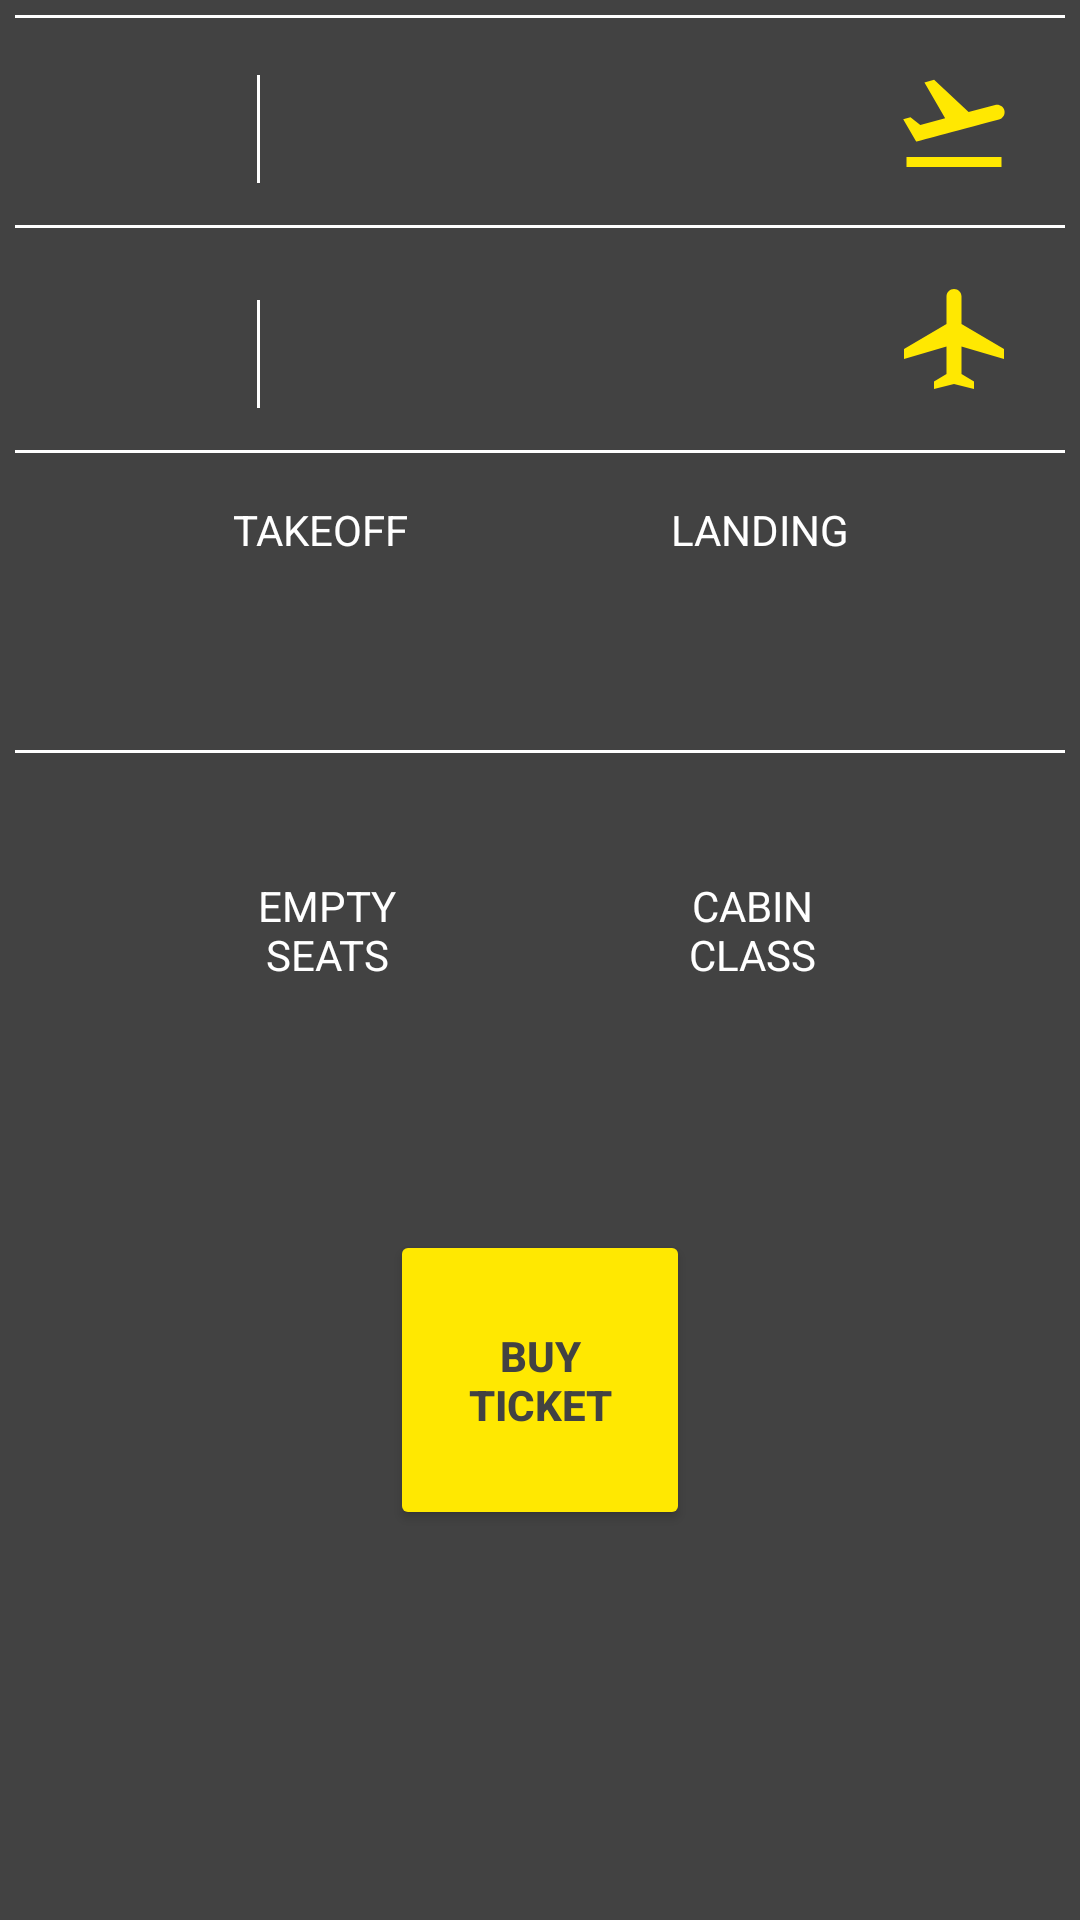

Layout XML and referenced resources for this Android screen:
<!-- AndroidManifest.xml: application theme Theme.AirCent -->
<!-- res/layout/activity_flight_details.xml -->
<?xml version="1.0" encoding="utf-8"?>
<LinearLayout
    xmlns:android="http://schemas.android.com/apk/res/android"
    xmlns:app="http://schemas.android.com/apk/res-auto"
    xmlns:tools="http://schemas.android.com/tools"
    android:layout_width="match_parent"
    android:layout_height="match_parent"
    android:orientation="vertical"
    android:background="@color/cardview_dark_background"
    android:id="@+id/rec2"
    tools:context=".view.FlightDetailsActivity">

    <androidx.constraintlayout.widget.ConstraintLayout
        android:layout_width="match_parent"
        android:layout_height="350dp"
        android:orientation="vertical"
        android:id="@+id/row_flights"
        android:background="@color/cardview_dark_background"
        android:layout_margin="5dp"
        >

        <TextView
            android:id="@+id/flight_name"
            android:layout_width="180dp"
            android:layout_height="20dp"
            android:textSize="15sp"
            android:textColor="@android:color/white"
            app:layout_constraintTop_toTopOf="parent"
            app:layout_constraintLeft_toRightOf="@+id/gate"
            android:layout_marginBottom="10dp"
            android:layout_marginEnd="10dp"
            android:layout_marginTop="10dp"
            android:layout_marginStart="30dp"
            >
        </TextView>

        <TextView
            android:id="@+id/id_number"
            android:layout_width="180dp"
            android:layout_height="20dp"
            android:layout_marginTop="30dp"
            android:textColor="@android:color/white"
            android:textSize="15sp"
            app:layout_constraintTop_toTopOf="@+id/flight_name"
            app:layout_constraintLeft_toRightOf="@+id/gate"
            android:layout_marginEnd="10dp"
            android:layout_marginBottom="10dp"
            android:layout_marginStart="30dp"
            >

        </TextView>

         <TextView
             android:id="@+id/top_line"
             android:layout_width="match_parent"
             android:layout_height="1dp"
             android:background="@color/white"
             app:layout_constraintTop_toTopOf="parent"

             >

         </TextView>

        <TextView
            android:id="@+id/middle_line"
            android:layout_width="match_parent"
            android:layout_height="1dp"
            android:background="@color/white"
            app:layout_constraintTop_toTopOf="parent"
            android:layout_marginTop="70dp"

            >

        </TextView>


        <TextView
            android:layout_width="1dp"
            android:layout_height="36dp"
            android:background="@color/white"
            app:layout_constraintBottom_toBottomOf="@+id/middle_line"
            app:layout_constraintLeft_toRightOf="@id/gate"
            app:layout_constraintRight_toLeftOf="@id/flight_name"
            android:layout_margin="15dp"

            >

        </TextView>

        <TextView
            android:layout_width="1dp"
            android:layout_height="36dp"
            android:background="@color/white"
            app:layout_constraintBottom_toBottomOf="@+id/bottom_line"
            app:layout_constraintLeft_toRightOf="@id/iata_code"
            app:layout_constraintRight_toLeftOf="@id/model_name"
            android:layout_margin="15dp"

            >

        </TextView>

        <TextView
            android:id="@+id/model_name"
            android:layout_width="180dp"
            android:layout_height="20dp"
            android:layout_marginTop="45dp"
            android:textColor="@android:color/white"
            android:textSize="15sp"
            app:layout_constraintTop_toTopOf="@+id/id_number"
            app:layout_constraintLeft_toRightOf="@+id/gate"
            android:layout_marginEnd="10dp"
            android:layout_marginBottom="10dp"
            android:layout_marginStart="30dp"
            >

        </TextView>

        <TextView
            android:id="@+id/flight_number"
            android:layout_width="180dp"
            android:layout_height="20dp"
            android:layout_marginTop="30dp"
            android:textColor="@android:color/white"
            android:textSize="15sp"
            app:layout_constraintTop_toTopOf="@+id/model_name"
            app:layout_constraintLeft_toRightOf="@+id/gate"
            android:layout_marginEnd="10dp"
            android:layout_marginBottom="10dp"
            android:layout_marginStart="30dp"
            >

        </TextView>

        <TextView
            android:layout_width="match_parent"
            android:layout_height="1dp"
            android:background="@color/white"
            app:layout_constraintTop_toTopOf="parent"
            android:layout_marginTop="145dp"
            android:id="@+id/bottom_line"

            >

        </TextView>

        <TextView
            xmlns:android="http://schemas.android.com/apk/res/android"
            android:id="@+id/gate"
            android:layout_width="50dp"
            android:layout_height="50dp"
            android:layout_marginLeft="16dp"
            android:layout_marginTop="12dp"
            android:textColor="#FFE801"
            android:textStyle="bold"
            android:textSize="20sp"
            app:layout_constraintLeft_toLeftOf="parent"
            app:layout_constraintTop_toTopOf="parent"
            android:gravity="center"

            />

        <TextView
            xmlns:android="http://schemas.android.com/apk/res/android"
            android:id="@+id/flights"
            android:layout_width="40dp"
            android:layout_height="40dp"
            android:textSize="20sp"
            app:layout_constraintLeft_toRightOf="@id/flight_name"
            app:layout_constraintTop_toTopOf="@id/top_line"
            app:layout_constraintRight_toRightOf="parent"
            app:layout_constraintBottom_toBottomOf="@id/middle_line"
            android:gravity="center"
            android:background="@drawable/ic_flights"


            />

        <TextView
            xmlns:android="http://schemas.android.com/apk/res/android"
            android:id="@+id/airplanes"
            android:layout_width="40dp"
            android:layout_height="40dp"
            android:textSize="20sp"
            app:layout_constraintLeft_toRightOf="@id/flight_number"
            app:layout_constraintTop_toTopOf="@id/middle_line"
            app:layout_constraintRight_toRightOf="parent"
            app:layout_constraintBottom_toBottomOf="@id/bottom_line"
            android:gravity="center"
            android:background="@drawable/ic_airplanes"



            />


        <TextView
            android:id="@+id/iata_code"
            android:layout_width="50dp"
            android:layout_height="50dp"
            android:layout_marginLeft="16dp"
            android:layout_marginTop="84dp"
            android:gravity="center"
            android:textColor="#FFE801"
            android:textSize="20sp"
            android:textStyle="bold"
            app:layout_constraintLeft_toLeftOf="parent"
            app:layout_constraintTop_toTopOf="parent"

            />

        <TextView
            android:id="@+id/take_off"
            android:layout_width="90dp"
            android:layout_height="wrap_content"
            android:gravity="center"
            android:textColor="@color/white"
            android:textSize="14sp"
            app:layout_constraintTop_toTopOf="@id/bottom_line"
            app:layout_constraintBottom_toBottomOf="@id/bottom_line_two"
            app:layout_constraintRight_toLeftOf="@id/landing"
            app:layout_constraintLeft_toLeftOf="parent"
            android:layout_marginTop="35dp"

            >

        </TextView>



        <TextView
            android:id="@+id/takeoff"
            android:layout_width="90dp"
            android:layout_height="wrap_content"
            android:gravity="center"
            android:textColor="@color/white"
            android:text="TAKEOFF"
            android:textSize="14sp"
            app:layout_constraintTop_toTopOf="@id/bottom_line"
            app:layout_constraintBottom_toBottomOf="@id/take_off"
            app:layout_constraintRight_toLeftOf="@id/landing_text"
            app:layout_constraintLeft_toLeftOf="parent"
            android:layout_marginBottom="25dp"


            >

        </TextView>

        <TextView
            android:id="@+id/landing"
            android:layout_width="90dp"
            android:layout_height="wrap_content"
            android:gravity="center"
            android:textColor="@color/white"
            android:textSize="14sp"
            app:layout_constraintTop_toTopOf="@id/bottom_line"
            app:layout_constraintBottom_toBottomOf="@id/bottom_line_two"
            app:layout_constraintEnd_toEndOf="parent"
            app:layout_constraintStart_toEndOf="@id/take_off"
            android:layout_marginTop="35dp"

            >

        </TextView>

        <TextView
            android:id="@+id/landing_text"
            android:layout_width="90dp"
            android:layout_height="wrap_content"
            android:gravity="center"
            android:textColor="@color/white"
            android:text="LANDING"
            android:textSize="14sp"
            app:layout_constraintTop_toTopOf="@id/bottom_line"
            app:layout_constraintBottom_toBottomOf="@id/landing"
            app:layout_constraintEnd_toEndOf="parent"
            app:layout_constraintStart_toEndOf="@id/takeoff"
            android:layout_marginBottom="25dp"

            >

        </TextView>




        <TextView
            android:layout_width="match_parent"
            android:layout_height="1dp"
            android:background="@color/white"
            app:layout_constraintTop_toTopOf="parent"
            android:layout_marginTop="245dp"
            android:id="@+id/bottom_line_two"

            >

        </TextView>

        <TextView
            android:id="@+id/empty_seats"
            android:layout_width="75dp"
            android:layout_height="wrap_content"
            android:gravity="center"
            android:textColor="@color/white"
            android:textSize="14sp"
            android:text="EMPTY SEATS"
            app:layout_constraintTop_toTopOf="@id/bottom_line_two"
            app:layout_constraintBottom_toBottomOf="parent"
            app:layout_constraintRight_toLeftOf="@id/cabin_class"
            app:layout_constraintLeft_toLeftOf="parent"
            android:layout_marginTop="15dp"

            >

        </TextView>

        <TextView
            android:id="@+id/cabin_class"
            android:layout_width="75dp"
            android:layout_height="wrap_content"
            android:gravity="center"
            android:textColor="@color/white"
            android:textSize="14sp"
            android:text="CABIN CLASS"
            app:layout_constraintTop_toTopOf="@id/bottom_line_two"
            app:layout_constraintBottom_toBottomOf="parent"
            app:layout_constraintEnd_toEndOf="parent"
            app:layout_constraintStart_toEndOf="@id/empty_seats"
            android:layout_marginTop="15dp"

            >

        </TextView>

    </androidx.constraintlayout.widget.ConstraintLayout>


    <Button
        xmlns:android="http://schemas.android.com/apk/res/android"
        android:id="@+id/item_image"
        android:layout_width="100dp"
        android:layout_height="100dp"
        android:layout_marginTop="50dp"
        android:layout_gravity="center"
        app:civ_border_width="2dp"
        android:backgroundTint="@color/yellow"
        android:textStyle="bold"
        android:gravity="center"
        android:text="BUY TICKET"
        android:textColor="@color/cardview_dark_background"
        android:autoLink="web"
        android:linksClickable="true"
         >



    </Button>


</LinearLayout>
<!-- resources referenced by this layout -->
<resources>
  <color name="white">#FFFFFFFF</color>
  <color name="yellow">#FFE801</color>
  <!-- drawable ic_airplanes (drawable) -->
  <vector android:height="24dp" android:tint="#FFE801"
      android:viewportHeight="24" android:viewportWidth="24"
      android:width="24dp" xmlns:android="http://schemas.android.com/apk/res/android">
      <path android:fillColor="@android:color/white" android:pathData="M22,16v-2l-8.5,-5V3.5C13.5,2.67 12.83,2 12,2s-1.5,0.67 -1.5,1.5V9L2,14v2l8.5,-2.5V19L8,20.5L8,22l4,-1l4,1l0,-1.5L13.5,19v-5.5L22,16z"/>
  </vector>
  <!-- drawable ic_flights (drawable) -->
  <vector android:height="24dp" android:tint="#FFE801"
      android:viewportHeight="24" android:viewportWidth="24"
      android:width="24dp" xmlns:android="http://schemas.android.com/apk/res/android">
      <path android:fillColor="@android:color/white" android:pathData="M2.5,19h19v2h-19V19zM22.07,9.64c-0.21,-0.8 -1.04,-1.28 -1.84,-1.06L14.92,10l-6.9,-6.43L6.09,4.08l4.14,7.17l-4.97,1.33l-1.97,-1.54l-1.45,0.39l2.59,4.49c0,0 7.12,-1.9 16.57,-4.43C21.81,11.26 22.28,10.44 22.07,9.64z"/>
  </vector>
  <style name="Theme.AirCent" parent="Theme.MaterialComponents.DayNight.DarkActionBar">
          
          <item name="colorPrimary">@color/purple_500</item>
          <item name="colorPrimaryVariant">@color/purple_700</item>
          <item name="colorOnPrimary">@color/white</item>
          
          <item name="colorSecondary">@color/teal_200</item>
          <item name="colorSecondaryVariant">@color/teal_700</item>
          <item name="colorOnSecondary">@color/black</item>
          
          <item name="android:statusBarColor" tools:targetApi="l">?attr/colorPrimaryVariant</item>
          
      </style>
  <color name="purple_500">#FF6200EE</color>
  <color name="purple_700">#FF3700B3</color>
  <color name="teal_200">#FF03DAC5</color>
  <color name="teal_700">#FF018786</color>
  <color name="black">#FF000000</color>
</resources>
